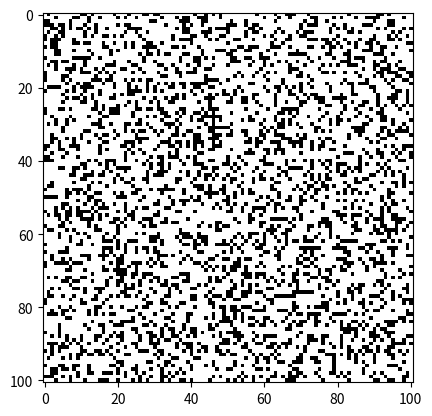

This figure's Python source:
import random
import numpy as np
from matplotlib import pyplot as plt
import matplotlib.cm as cm
from matplotlib import colors


class Cell:
    def __init__(self):
        self.visited = False
        self.blocked = 0


class Maze:
    def __init__(self, num_rows, num_cols):
        self.num_rows = num_rows
        self.num_cols = num_cols
        self.size = num_rows * num_cols
        self.grid = [[Cell() for j in range(num_cols)] for i in range(num_rows)]

    def generate_maze(self):  # generate the maze environment by dfs
        visited_cells = list()  # the stack for dfs
        unvisited_cells = set()  # the set to keep unvisited cells, when the stack is empty, choose any one in this  set to be the start point for dfs
        for i in range(0, self.num_rows):
            for j in range(0, self.num_cols):
                unvisited_cells.add((i, j))

        row_start, col_start = random.randint(0, self.num_rows), random.randint(0, self.num_cols)
        row_cur, col_cur = row_start, col_start
        visited_cells.append((row_start, col_start))
        self.grid[row_start][col_start].visited = True
        unvisited_cells.remove((row_start, col_start))
        while unvisited_cells:

            neighbor_indices = self.find_neighbors(row_cur, col_cur)
            if neighbor_indices is not None:
                row_next, col_next = random.choice(neighbor_indices)
                pivot = random.randint(0, 100)
                if pivot < 30:
                    self.grid[row_next][col_next].blocked = 1  # mark block with probability 0.3
                else:
                    visited_cells.append((row_next, col_next))
                self.grid[row_next][col_next].visited = True
                unvisited_cells.remove((row_next, col_next))
                row_cur, col_cur = row_next, col_next

            elif visited_cells:  # backtrack
                row_cur, col_cur = visited_cells.pop()
            else:  # select any unvisited cell as start and repeat the process when the stack is empty

                row_cur, col_cur = unvisited_cells.pop()
                visited_cells.append((row_cur, col_cur))
                self.grid[row_cur][col_cur].visited=True

        return self.grid

    def vis_maze(self, grid):  # visualize the maze
        # create discrete colormap
        data = [[grid[i][j].blocked for j in range(101)] for i in range(101)]
        cmap = colors.ListedColormap(['white', 'black'])
        bounds = [0, 1, 2]
        norm = colors.BoundaryNorm(bounds, cmap.N)

        fig, ax = plt.subplots()
        ax.imshow(data, cmap=cmap, norm=norm)

        # draw gridlines
        #ax.grid(which='major', axis='both', linestyle='-', color='k', linewidth=1)
       # ax.set_xticks(np.arange(-.5, 101, 1));
       # ax.set_yticks(np.arange(-.5, 101, 1));

        plt.show()

    def find_neighbors(self, r, c):
        row=r
        col=c
        neighbors = list()
        if row >= 1 and self.grid[row - 1][col].visited == False:  # up
            neighbors.append((row - 1, col))
        if row + 1 < self.num_rows and self.grid[row + 1][col].visited == False:  # down
            neighbors.append((row + 1, col))
        if col >= 1 and self.grid[row][col - 1].visited == False:  # left
            neighbors.append((row, col - 1))
        if col + 1 < self.num_cols and self.grid[row][col + 1].visited == False:  # right
            neighbors.append((row, col + 1))
        if len(neighbors) > 0:
            return neighbors
        else:
            return None


maz = Maze(101, 101)
grid=maz.generate_maze()
data = [[grid[i][j].blocked for j in range(101)] for i in range(101)]
print(data)
maz.vis_maze(grid)
